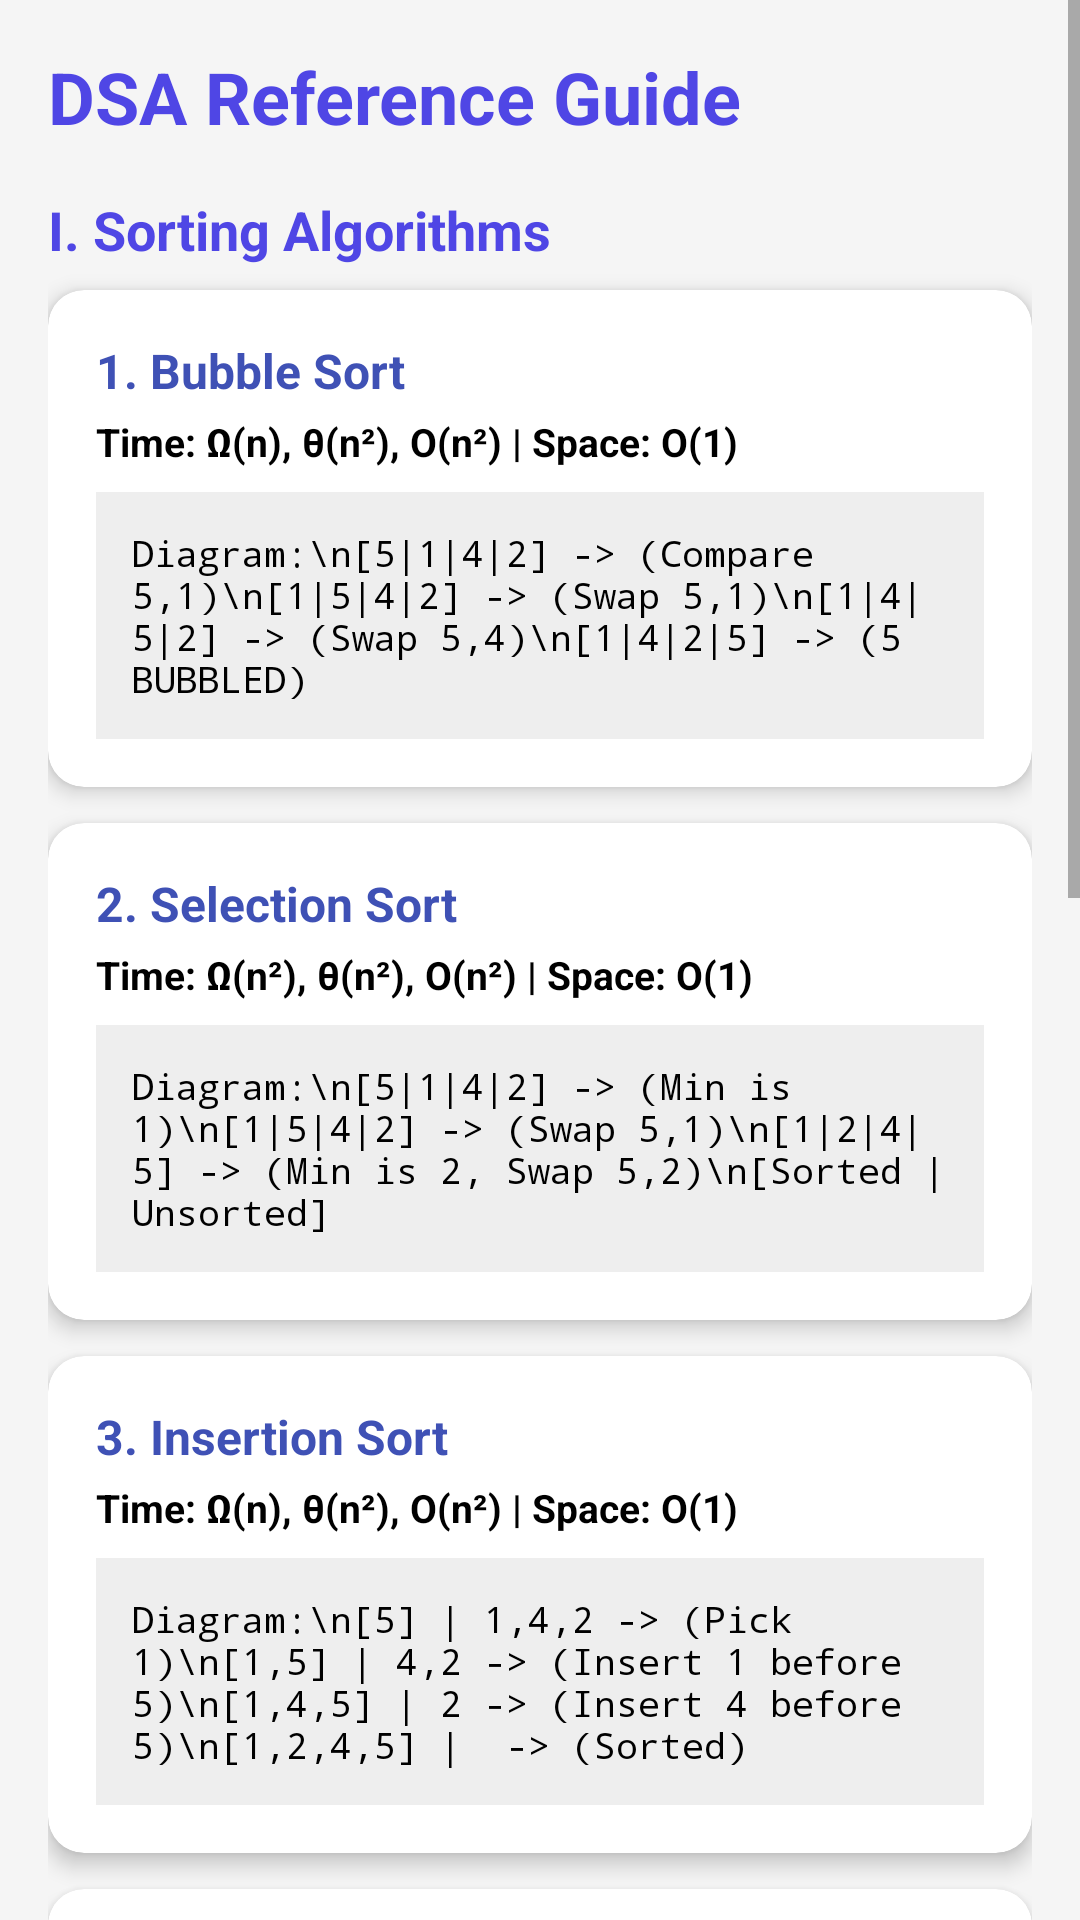

Produce the Android XML layout that renders to this screen, including the resource entries it uses.
<!-- AndroidManifest.xml: application theme Theme.AlgorithmVisualizer -->
<!-- res/layout/activity_dsa_reference.xml -->
<?xml version="1.0" encoding="utf-8"?>
<ScrollView xmlns:android="http://schemas.android.com/apk/res/android"
    xmlns:app="http://schemas.android.com/apk/res-auto"
    android:layout_width="match_parent"
    android:layout_height="match_parent"
    android:background="#F5F5F5"
    android:fitsSystemWindows="true">

    <LinearLayout
        android:layout_width="match_parent"
        android:layout_height="wrap_content"
        android:orientation="vertical"
        android:padding="16dp">

        <TextView
            android:layout_width="wrap_content"
            android:layout_height="wrap_content"
            android:text="DSA Reference Guide"
            android:textColor="@color/action_bar"
            android:textSize="24sp"
            android:textStyle="bold"
            android:layout_marginBottom="16dp"/>

        
        <TextView
            android:layout_width="wrap_content"
            android:layout_height="wrap_content"
            android:text="I. Sorting Algorithms"
            android:textColor="@color/action_bar"
            android:textSize="18sp"
            android:textStyle="bold"
            android:layout_marginBottom="8dp"/>

        
        <androidx.cardview.widget.CardView
            android:layout_width="match_parent"
            android:layout_height="wrap_content"
            android:layout_marginBottom="12dp"
            app:cardCornerRadius="12dp"
            app:cardElevation="4dp">
            <LinearLayout android:layout_width="match_parent" android:layout_height="wrap_content" android:orientation="vertical" android:padding="16dp">
                <TextView android:layout_width="wrap_content" android:layout_height="wrap_content" android:text="1. Bubble Sort" android:textStyle="bold" android:textColor="#3F51B5" android:textSize="16sp"/>
                <TextView android:layout_width="wrap_content" android:layout_height="wrap_content" android:text="Time: Ω(n), θ(n²), O(n²) | Space: O(1)" android:textSize="13sp" android:layout_marginTop="4dp" android:textColor="@color/black" android:textStyle="bold"/>
                <TextView android:layout_width="match_parent" android:layout_height="wrap_content" android:text="Diagram:\n[5|1|4|2] -> (Compare 5,1)\n[1|5|4|2] -> (Swap 5,1)\n[1|4|5|2] -> (Swap 5,4)\n[1|4|2|5] -> (5 BUBBLED)" android:textSize="12sp" android:fontFamily="monospace" android:background="#EEEEEE" android:padding="12dp" android:layout_marginTop="8dp" android:textColor="@color/black"/>
            </LinearLayout>
        </androidx.cardview.widget.CardView>

        
        <androidx.cardview.widget.CardView
            android:layout_width="match_parent"
            android:layout_height="wrap_content"
            android:layout_marginBottom="12dp"
            app:cardCornerRadius="12dp"
            app:cardElevation="4dp">
            <LinearLayout android:layout_width="match_parent" android:layout_height="wrap_content" android:orientation="vertical" android:padding="16dp">
                <TextView android:layout_width="wrap_content" android:layout_height="wrap_content" android:text="2. Selection Sort" android:textStyle="bold" android:textColor="#3F51B5" android:textSize="16sp"/>
                <TextView android:layout_width="wrap_content" android:layout_height="wrap_content" android:text="Time: Ω(n²), θ(n²), O(n²) | Space: O(1)" android:textSize="13sp" android:layout_marginTop="4dp" android:textColor="@color/black" android:textStyle="bold"/>
                <TextView android:layout_width="match_parent" android:layout_height="wrap_content" android:text="Diagram:\n[5|1|4|2] -> (Min is 1)\n[1|5|4|2] -> (Swap 5,1)\n[1|2|4|5] -> (Min is 2, Swap 5,2)\n[Sorted | Unsorted]" android:textSize="12sp" android:fontFamily="monospace" android:background="#EEEEEE" android:padding="12dp" android:layout_marginTop="8dp" android:textColor="@color/black"/>
            </LinearLayout>
        </androidx.cardview.widget.CardView>

        
        <androidx.cardview.widget.CardView
            android:layout_width="match_parent"
            android:layout_height="wrap_content"
            android:layout_marginBottom="12dp"
            app:cardCornerRadius="12dp"
            app:cardElevation="4dp">
            <LinearLayout android:layout_width="match_parent" android:layout_height="wrap_content" android:orientation="vertical" android:padding="16dp">
                <TextView android:layout_width="wrap_content" android:layout_height="wrap_content" android:text="3. Insertion Sort" android:textStyle="bold" android:textColor="#3F51B5" android:textSize="16sp"/>
                <TextView android:layout_width="wrap_content" android:layout_height="wrap_content" android:text="Time: Ω(n), θ(n²), O(n²) | Space: O(1)" android:textSize="13sp" android:layout_marginTop="4dp" android:textColor="@color/black" android:textStyle="bold"/>
                <TextView android:layout_width="match_parent" android:layout_height="wrap_content" android:text="Diagram:\n[5] | 1,4,2 -> (Pick 1)\n[1,5] | 4,2 -> (Insert 1 before 5)\n[1,4,5] | 2 -> (Insert 4 before 5)\n[1,2,4,5] |  -> (Sorted)" android:textSize="12sp" android:fontFamily="monospace" android:background="#EEEEEE" android:padding="12dp" android:layout_marginTop="8dp" android:textColor="@color/black"/>
            </LinearLayout>
        </androidx.cardview.widget.CardView>

        
        <androidx.cardview.widget.CardView
            android:layout_width="match_parent"
            android:layout_height="wrap_content"
            android:layout_marginBottom="12dp"
            app:cardCornerRadius="12dp"
            app:cardElevation="4dp">
            <LinearLayout android:layout_width="match_parent" android:layout_height="wrap_content" android:orientation="vertical" android:padding="16dp">
                <TextView android:layout_width="wrap_content" android:layout_height="wrap_content" android:text="4. Quick Sort" android:textStyle="bold" android:textColor="#3F51B5" android:textSize="16sp"/>
                <TextView android:layout_width="wrap_content" android:layout_height="wrap_content" android:text="Time: Ω(n log n), θ(n log n), O(n²) | Space: O(log n)" android:textSize="13sp" android:layout_marginTop="4dp" android:textColor="@color/black" android:textStyle="bold"/>
                <TextView android:layout_width="match_parent" android:layout_height="wrap_content" android:text="Diagram:\n   [Pivot: 4]\n    /      \\\n [1, 2]   [5]\n (Recurse) (Done)" android:textSize="12sp" android:fontFamily="monospace" android:background="#EEEEEE" android:padding="12dp" android:layout_marginTop="8dp" android:textColor="@color/black"/>
            </LinearLayout>
        </androidx.cardview.widget.CardView>

        
        <androidx.cardview.widget.CardView
            android:layout_width="match_parent"
            android:layout_height="wrap_content"
            android:layout_marginBottom="24dp"
            app:cardCornerRadius="12dp"
            app:cardElevation="4dp">
            <LinearLayout android:layout_width="match_parent" android:layout_height="wrap_content" android:orientation="vertical" android:padding="16dp">
                <TextView android:layout_width="wrap_content" android:layout_height="wrap_content" android:text="5. Merge Sort" android:textStyle="bold" android:textColor="#3F51B5" android:textSize="16sp"/>
                <TextView android:layout_width="wrap_content" android:layout_height="wrap_content" android:text="Time: Ω(n log n), θ(n log n), O(n log n) | Space: O(n)" android:textSize="13sp" android:layout_marginTop="4dp" android:textColor="@color/black" android:textStyle="bold"/>
                <TextView android:layout_width="match_parent" android:layout_height="wrap_content" android:text="Diagram:\n [5,1] [4,2]  (Split)\n [1,5] [2,4]  (Sort)\n [1,2,4,5]    (Merge)" android:textSize="12sp" android:fontFamily="monospace" android:background="#EEEEEE" android:padding="12dp" android:layout_marginTop="8dp" android:textColor="@color/black"/>
            </LinearLayout>
        </androidx.cardview.widget.CardView>

        
        <TextView
            android:layout_width="wrap_content"
            android:layout_height="wrap_content"
            android:text="II. Searching Algorithms"
            android:textColor="@color/action_bar"
            android:textSize="18sp"
            android:textStyle="bold"
            android:layout_marginBottom="8dp"/>

        
        <androidx.cardview.widget.CardView
            android:layout_width="match_parent"
            android:layout_height="wrap_content"
            android:layout_marginBottom="12dp"
            app:cardCornerRadius="12dp"
            app:cardElevation="4dp">
            <LinearLayout android:layout_width="match_parent" android:layout_height="wrap_content" android:orientation="vertical" android:padding="16dp">
                <TextView android:layout_width="wrap_content" android:layout_height="wrap_content" android:text="1. Linear Search" android:textStyle="bold" android:textColor="#3F51B5" android:textSize="16sp"/>
                <TextView android:layout_width="wrap_content" android:layout_height="wrap_content" android:text="Time: Ω(1), θ(n), O(n) | Space: O(1)" android:textSize="13sp" android:layout_marginTop="4dp" android:textColor="@color/black" android:textStyle="bold"/>
                <TextView android:layout_width="match_parent" android:layout_height="wrap_content" android:text="Diagram (Find 4):\n[5] [1] [4] [2]\n 1.  2.  3.(FOUND!)" android:textSize="12sp" android:fontFamily="monospace" android:background="#EEEEEE" android:padding="12dp" android:layout_marginTop="8dp" android:textColor="@color/black"/>
            </LinearLayout>
        </androidx.cardview.widget.CardView>

        
        <androidx.cardview.widget.CardView
            android:layout_width="match_parent"
            android:layout_height="wrap_content"
            android:layout_marginBottom="48dp"
            app:cardCornerRadius="12dp"
            app:cardElevation="4dp">
            <LinearLayout android:layout_width="match_parent" android:layout_height="wrap_content" android:orientation="vertical" android:padding="16dp">
                <TextView android:layout_width="wrap_content" android:layout_height="wrap_content" android:text="2. Binary Search" android:textStyle="bold" android:textColor="#3F51B5" android:textSize="16sp"/>
                <TextView android:layout_width="wrap_content" android:layout_height="wrap_content" android:text="Time: Ω(1), θ(log n), O(log n) | Space: O(1)" android:textSize="13sp" android:layout_marginTop="4dp" android:textColor="@color/black" android:textStyle="bold"/>
                <TextView android:layout_width="match_parent" android:layout_height="wrap_content" android:text="Diagram (Find 5):\n[1, 2, 4, 5, 9]\n L    M     H (Target > 4)\n       L M  H (FOUND!)" android:textSize="12sp" android:fontFamily="monospace" android:background="#EEEEEE" android:padding="12dp" android:layout_marginTop="8dp" android:textColor="@color/black"/>
            </LinearLayout>
        </androidx.cardview.widget.CardView>

    </LinearLayout>
</ScrollView>
<!-- resources referenced by this layout -->
<resources>
  <color name="action_bar">#4F46E5</color>
  <color name="black">#FF000000</color>
  <style name="Theme.AlgorithmVisualizer" parent="Theme.MaterialComponents.DayNight.NoActionBar">
          
          <item name="colorPrimary">@color/colorPrimary</item>
          <item name="colorPrimaryVariant">@color/colorPrimaryDark</item>
          <item name="colorOnPrimary">@color/white</item>
          
          <item name="colorSecondary">@color/teal_200</item>
          <item name="colorSecondaryVariant">@color/teal_700</item>
          <item name="colorOnSecondary">@color/black</item>
          
          <item name="android:statusBarColor" tools:targetApi="l">?attr/colorPrimaryVariant</item>
          
      </style>
  <color name="colorPrimary">#4F46E5</color>
  <color name="colorPrimaryDark">#3730A3</color>
  <color name="white">#FFFFFFFF</color>
  <color name="teal_200">#FF03DAC5</color>
  <color name="teal_700">#FF018786</color>
</resources>
